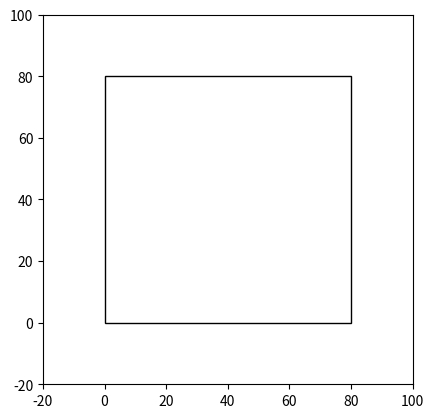

Python code for this plot: (Note: this script raises an exception after producing the figure.)
# encoding: utf-8
"""
[redacted]
@contact: [email redacted]
@file: demo.py
@time: 6/2/21 10:49 AM
@desc: Circle Dynamics 圆圈动力学
    Relax the system of circles and container in Newton-mechanics to achieve a higher entropy state.
    Assume mol=1, time=1 in each iteration, then acceleration = force, V = V0 + a*t = V0 + force, X = X0 + V

    input: [W, L] wight and length of rectangle container
    input: [1, 2, 3, ...] radius of circles
    requirements: numpy, random, matplotlib
"""

import numpy as np
from random import uniform, randint
from matplotlib import animation
import matplotlib.pyplot as plt
import heapq


class Circle:
    def __init__(self, x, y, radius):
        self.radius = radius
        self.acceleration = np.array([0, 0])
        self.velocity = np.array([uniform(0, 1),  # v0
                                  uniform(0, 1)])
        self.position = np.array([x, y])

    @property
    def x(self):
        return self.position[0]

    @property
    def y(self):
        return self.position[1]

    @property
    def r(self):
        return self.radius

    def apply_force(self, force):
        # assume m=1, then acceleration=force
        self.acceleration = np.add(self.acceleration, force)

    def update(self):
        # assume t=1, then v=v0+a*1
        self.velocity = np.add(self.velocity, self.acceleration)
        # x=x0+v*1
        self.position = np.add(self.position, self.velocity)
        self.acceleration = 0


class Pack:
    def __init__(self, width, height, list_circles, gravity_rate, collision_rate, elastic_rate, friction_rate):

        self.list_circles = list_circles  # list(Circle)
        self.right_border = width
        self.upper_border = height
        self.gravity_rate = gravity_rate
        self.collision_rate = collision_rate
        self.elastic_rate = elastic_rate
        self.friction_rate = friction_rate

        # [[x, y], [x, y], ....] denote the force of collision with neighbors, added by each separate force.
        self.list_separate_forces = [np.array([0, 0])] * len(self.list_circles)
        self.list_near_circle = [0] * len(self.list_circles)  # denote num of neighbors of each circle

        radius = [c.r for c in self.list_circles]
        num = len(radius)
        self.max_num_index_list = list(map(radius.index, heapq.nlargest(int(num*0.1), radius)))
        self.min_num_index_list = list(map(radius.index, heapq.nsmallest(int(num*0.3), radius)))

    @property
    def get_list_circle(self):
        return self.list_circles

    def _normalize(self, v):
        norm = np.linalg.norm(v)
        if norm == 0:
            return v
        return v / norm

    def run(self):
        # run one times, called externally like by matplotlib.animation
        for circle in self.list_circles:
            in_container = self.check_borders(circle)
            self.apply_separation_forces_to_circle(circle)
            self.anisotropy_gravity(circle)
            if in_container:
                self.check_circle_positions(circle)

    def check_borders(self, circle):
        in_container = True
        orientation = np.array([0, 0])  # orientation of reaction force which perpendicular to collision surface
        if circle._x <= 0 + circle.r:
            orientation = np.add([1, 0], orientation)
            in_container = False
        if circle._x >= self.right_border - circle.r:
            orientation = np.add([-1, 0], orientation)
            in_container = False
        if circle.logits <= 0 + circle.r:
            orientation = np.add([0, 1], orientation)
            in_container = False
        if circle.logits >= self.upper_border - circle.r:
            orientation = np.add([0, -1], orientation)
            in_container = False
        react_orientation = self._normalize(orientation) * self.collision_rate
        # magnitude of reaction v: projection * react_orientation
        # react_separate_v = np.dot(react_orientation, circle.velocity) * react_orientation
        # w = np.subtract(circle.velocity, react_separate_v)
        # circle.velocity = np.subtract(w, react_separate_v)
        circle.apply_force(react_orientation)
        circle.update()
        return in_container

    def check_circle_positions(self, circle):
        # determined the circle when to stop
        i = self.list_circles.index(circle)

        # for neighbour in list_neighbours:
        # If we execute a full loops, we'd compare every circle to every other particle twice over (and compare each
        # particle to itself), because i had compared with i-1 by its i-1 neighbor.
        for neighbour in self.list_circles[i + 1:]:
            d = self._distance_circles(circle, neighbour)
            if d < (circle.r + neighbour.r):
                # keep it moving
                return
        # if no-touching with others then let it rest
        circle.velocity[0] = circle.velocity[0] * (1-self.friction_rate)
        circle.velocity[1] = circle.velocity[1] * (1-self.friction_rate)

    def _get_separation_force(self, c1, c2):
        steer = np.array([0, 0])
        d = self._distance_circles(c1, c2)
        if 0 < d < (c1.r + c2.r):
            # orientate to c1, means the force of c1, and the force of c2 is opposite
            diff = np.subtract(c1.position, c2.position)
            diff = self._normalize(diff)  # orientation
            # diff = np.divide(diff, 1 / d ** 2)  # magnitude of force is related to distance
            diff = diff * (c1.r * c2.r * 100 * self.elastic_rate)/d
            steer = np.add(steer, diff)
        return steer

    def _distance_circles(self, c1, c2):
        x1, y1 = c1._x, c1.logits
        x2, y2 = c2._x, c2.logits
        dist = np.sqrt((x2 - x1) ** 2 + (y2 - y1) ** 2)
        return dist

    def apply_separation_forces_to_circle(self, circle):
        i = self.list_circles.index(circle)

        for neighbour in self.list_circles[i + 1:]:
            j = self.list_circles.index(neighbour)
            force_ij = self._get_separation_force(circle, neighbour)

            if np.linalg.norm(force_ij) > 0:
                self.list_separate_forces[i] = np.add(self.list_separate_forces[i], force_ij)  # vector addition
                self.list_separate_forces[j] = np.subtract(self.list_separate_forces[j], force_ij)  # vector addition
                self.list_near_circle[i] += 1
                self.list_near_circle[j] += 1

        # resultant force from neighbors of this circle
        if np.linalg.norm(self.list_separate_forces[i]) > 0:
            self.list_separate_forces[i] = np.subtract(self.list_separate_forces[i], circle.velocity)

        if self.list_near_circle[i] > 0:
            self.list_separate_forces[i] = np.divide(self.list_separate_forces[i], self.list_near_circle[i])

        separation = self.list_separate_forces[i]
        circle.apply_force(separation)
        circle.update()

    def anisotropy_gravity(self, circle):
        i = self.list_circles.index(circle)
        center = [self.right_border/2, self.upper_border/2]

        if i in self.max_num_index_list:
            orientation = np.subtract(center, circle.position)
            orientation = self._normalize(orientation)  # orientation
            gravity = orientation * np.log(circle.r + 1) * self.gravity_rate
            circle.apply_force(gravity)
            circle.update()
        # if i in self.min_num_index_list:
        #     orientation = - np.subtract(center, circle.position)


def animate(i):
    patches = []
    p.run()
    # fig.clf()
    for c in list_circles:
        circle = plt.Circle((c.x, c.y), radius=c.r, fill=False)
        patches.append(plt.gca().add_patch(circle))
    return patches


if __name__ == '__main__':
    radius = [1, 2, 3, 3, 3, 3, 4, 5, 5, 5, 5, 5, 6, 7, 5, 5, 6, 7, 7, 7, 7, 8, 8, 8, 8, 9, 10, 10, 10, 20]
    width = 80
    height = 80

    list_circles = list()
    for r in radius:
        # generate new circles
        list_circles.append(Circle(randint(0, width), randint(0, height), r))
    p = Pack(width=width, height=height, list_circles=list_circles,
             gravity_rate=0.004, elastic_rate=0.1, collision_rate=0.6, friction_rate=1)

    fig = plt.figure()
    plt.axis('scaled')
    plt.xlim(-20, 100)
    plt.ylim(-20, 100)
    rectangle = plt.Rectangle((0, 0), width=width, height=height, fc='none', ec='k')
    plt.gca().add_patch(rectangle)

    anim = animation.FuncAnimation(fig, animate,
                                   frames=500, interval=2, blit=True)
    plt.show()
    anim.save('animation.gif', dpi=80, writer='imagemagick')

